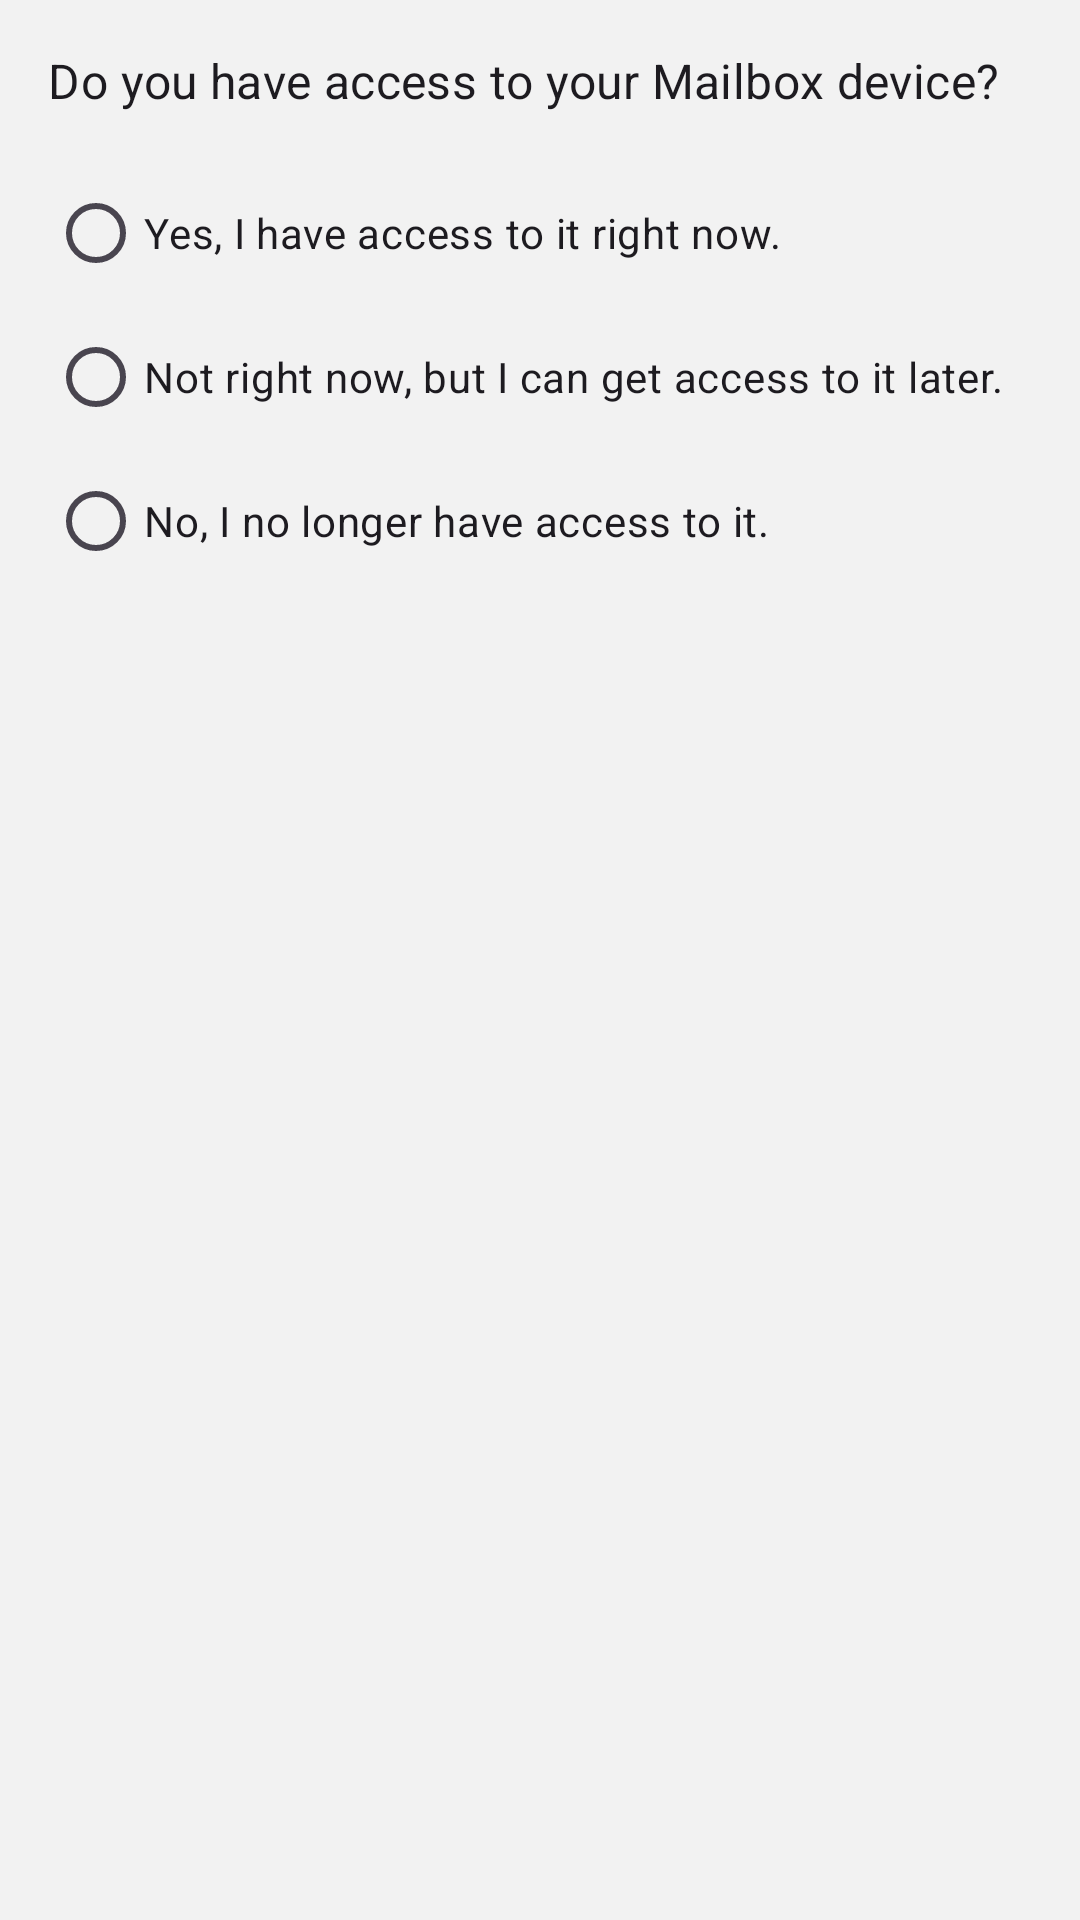

Produce the Android XML layout that renders to this screen, including the resource entries it uses.
<!-- AndroidManifest.xml: application theme NodexTheme -->
<!-- res/layout/fragment_mailbox_error_wizard.xml -->
<?xml version="1.0" encoding="utf-8"?>
<ScrollView xmlns:android="http://schemas.android.com/apk/res/android"
	xmlns:app="http://schemas.android.com/apk/res-auto"
	xmlns:tools="http://schemas.android.com/tools"
	android:layout_width="match_parent"
	android:layout_height="match_parent"
	android:fillViewport="true"
	tools:context=".android.mailbox.MailboxActivity">

	<LinearLayout
		android:layout_width="match_parent"
		android:layout_height="wrap_content"
		android:orientation="vertical">

		<TextView
			android:id="@+id/question1"
			android:layout_width="match_parent"
			android:layout_height="wrap_content"
			android:padding="16dp"
			android:text="@string/mailbox_error_wizard_question1"
			android:textAppearance="@style/TextAppearance.MaterialComponents.Subtitle1" />

		<RadioGroup
			android:id="@+id/radioGroup1"
			android:layout_width="match_parent"
			android:layout_height="wrap_content">

			<RadioButton
				android:id="@+id/radioButton1"
				android:layout_width="match_parent"
				android:layout_height="wrap_content"
				android:layout_marginHorizontal="16dp"
				android:text="@string/mailbox_error_wizard_answer1" />

			<RadioButton
				android:id="@+id/radioButton2"
				android:layout_width="match_parent"
				android:layout_height="wrap_content"
				android:layout_marginHorizontal="16dp"
				android:text="@string/mailbox_error_wizard_answer2" />

			<RadioButton
				android:id="@+id/radioButton3"
				android:layout_width="match_parent"
				android:layout_height="wrap_content"
				android:layout_marginHorizontal="16dp"
				android:text="@string/mailbox_error_wizard_answer3" />
		</RadioGroup>

		<include
			android:id="@+id/info1"
			layout="@layout/fragment_mailbox_error_wizard_access"
			android:visibility="gone" />

		<TextView
			android:id="@+id/info2"
			android:layout_width="match_parent"
			android:layout_height="wrap_content"
			android:padding="16dp"
			android:text="@string/mailbox_error_wizard_info2"
			android:textAppearance="@style/TextAppearance.MaterialComponents.Subtitle1"
			android:visibility="gone"
			tools:visibility="visible" />

		<LinearLayout
			android:id="@+id/info3"
			android:layout_width="match_parent"
			android:layout_height="wrap_content"
			android:orientation="vertical"
			android:visibility="gone"
			tools:visibility="visible">

			<TextView
				android:layout_width="match_parent"
				android:layout_height="wrap_content"
				android:padding="16dp"
				android:text="@string/mailbox_error_wizard_info3"
				android:textAppearance="@style/TextAppearance.MaterialComponents.Subtitle1" />

			<org.nodex.android.view.BriarButton
				android:id="@+id/button3"
				android:layout_width="match_parent"
				android:layout_height="wrap_content"
				android:layout_gravity="center"
				android:layout_marginHorizontal="16dp"
				app:buttonStyle="@style/BriarButtonOutline.Negative"
				app:text="@string/mailbox_status_unlink_button" />
		</LinearLayout>

	</LinearLayout>

</ScrollView>
<!-- res/layout/fragment_mailbox_error_wizard_access.xml (included above) -->
<?xml version="1.0" encoding="utf-8"?>
<LinearLayout xmlns:android="http://schemas.android.com/apk/res/android"
	xmlns:app="http://schemas.android.com/apk/res-auto"
	xmlns:tools="http://schemas.android.com/tools"
	android:layout_width="match_parent"
	android:layout_height="wrap_content"
	android:orientation="vertical"
	tools:context=".android.mailbox.MailboxActivity">

	<TextView
		android:id="@+id/info1_1"
		android:layout_width="match_parent"
		android:layout_height="wrap_content"
		android:padding="16dp"
		android:text="@string/mailbox_error_wizard_info1_1"
		android:textAppearance="@style/TextAppearance.MaterialComponents.Subtitle1" />

	<TextView
		android:id="@+id/question1_1"
		android:layout_width="match_parent"
		android:layout_height="wrap_content"
		android:padding="16dp"
		android:text="@string/mailbox_error_wizard_question1_1"
		android:textAppearance="@style/TextAppearance.MaterialComponents.Subtitle1" />

	<RadioGroup
		android:id="@+id/radioGroup1_1"
		android:layout_width="match_parent"
		android:layout_height="wrap_content"
		android:layout_marginHorizontal="16dp">

		<RadioButton
			android:id="@+id/radioButton1_1"
			android:layout_width="match_parent"
			android:layout_height="wrap_content"
			android:padding="8dp"
			android:text="@string/mailbox_error_wizard_answer1_1" />

		<RadioButton
			android:id="@+id/radioButton1_2"
			android:layout_width="match_parent"
			android:layout_height="wrap_content"
			android:padding="8dp"
			android:text="@string/mailbox_error_wizard_answer1_2" />

		<RadioButton
			android:id="@+id/radioButton1_3"
			android:layout_width="match_parent"
			android:layout_height="wrap_content"
			android:padding="8dp"
			android:text="@string/mailbox_error_wizard_answer1_3" />

		<RadioButton
			android:id="@+id/radioButton1_4"
			android:layout_width="match_parent"
			android:layout_height="wrap_content"
			android:padding="8dp"
			android:text="@string/mailbox_error_wizard_answer1_4" />
	</RadioGroup>

	<LinearLayout
		android:id="@+id/info1_1_1"
		android:layout_width="match_parent"
		android:layout_height="wrap_content"
		android:orientation="vertical"
		android:visibility="gone"
		tools:visibility="visible">

		<TextView
			android:layout_width="match_parent"
			android:layout_height="wrap_content"
			android:padding="16dp"
			android:text="@string/mailbox_error_wizard_info1_1_1"
			android:textAppearance="@style/TextAppearance.MaterialComponents.Subtitle1" />

		<org.nodex.android.view.BriarButton
			android:id="@+id/button1_1_1"
			android:layout_width="match_parent"
			android:layout_height="wrap_content"
			android:layout_gravity="center"
			android:layout_marginHorizontal="16dp"
			app:buttonStyle="@style/BriarButtonOutline.Negative"
			app:text="@string/mailbox_status_unlink_button" />

	</LinearLayout>

	<LinearLayout
		android:id="@+id/info1_1_2"
		android:layout_width="match_parent"
		android:layout_height="wrap_content"
		android:orientation="vertical"
		android:visibility="gone"
		tools:visibility="visible">

		<TextView
			android:layout_width="match_parent"
			android:layout_height="wrap_content"
			android:padding="16dp"
			android:text="@string/mailbox_error_wizard_info_1_1_2"
			android:textAppearance="@style/TextAppearance.MaterialComponents.Subtitle1" />

		<org.nodex.android.view.BriarButton
			android:id="@+id/button1_1_2"
			android:layout_width="match_parent"
			android:layout_height="wrap_content"
			android:layout_gravity="center"
			android:layout_marginHorizontal="16dp"
			app:buttonStyle="@style/BriarButtonOutline.Negative"
			app:text="@string/mailbox_status_unlink_button" />

	</LinearLayout>

	<LinearLayout
		android:id="@+id/info1_1_3"
		android:layout_width="match_parent"
		android:layout_height="wrap_content"
		android:orientation="vertical"
		android:visibility="gone"
		tools:visibility="visible">

		<TextView
			android:layout_width="match_parent"
			android:layout_height="wrap_content"
			android:padding="16dp"
			android:text="@string/mailbox_error_wizard_info1_1_3"
			android:textAppearance="@style/TextAppearance.MaterialComponents.Subtitle1" />

		<org.nodex.android.view.BriarButton
			android:id="@+id/button1_1_3"
			android:layout_width="match_parent"
			android:layout_height="wrap_content"
			android:layout_gravity="center"
			android:layout_marginHorizontal="16dp"
			app:buttonStyle="@style/BriarButtonOutline.Positive"
			app:text="@string/mailbox_status_check_button" />

	</LinearLayout>

	<LinearLayout
		android:id="@+id/info1_1_4"
		android:layout_width="match_parent"
		android:layout_height="wrap_content"
		android:orientation="vertical"
		android:visibility="gone"
		tools:visibility="visible">

		<TextView
			android:layout_width="match_parent"
			android:layout_height="wrap_content"
			android:padding="16dp"
			android:text="@string/mailbox_error_wizard_info1_1_4"
			android:textAppearance="@style/TextAppearance.MaterialComponents.Subtitle1" />

	</LinearLayout>

</LinearLayout>
<!-- resources referenced by this layout -->
<resources>
  <string name="mailbox_error_wizard_answer1">Yes, I have access to it right now.</string>
  <string name="mailbox_error_wizard_answer1_1">I see instructions for setting up the Mailbox</string>
  <string name="mailbox_error_wizard_answer1_2">I see a QR code</string>
  <string name="mailbox_error_wizard_answer1_3">I see \"Mailbox is running\"</string>
  <string name="mailbox_error_wizard_answer1_4">I see \"Device offline\"</string>
  <string name="mailbox_error_wizard_answer2">Not right now, but I can get access to it later.</string>
  <string name="mailbox_error_wizard_answer3">No, I no longer have access to it.</string>
  <string name="mailbox_error_wizard_info1_1">Check that the Mailbox device is turned on and connected to the Internet.</string>
  <string name="mailbox_error_wizard_info1_1_1">Please unlink your Mailbox using the button below, then follow the instructions on the Mailbox device to link it again.</string>
  <string name="mailbox_error_wizard_info2">Please come back to this screen when you have access to the device.</string>
  <string name="mailbox_error_wizard_info3">Please unlink your mailbox using the button below.\n\nAfter unlinking your old Mailbox, you can set up a new Mailbox at any time.</string>
  <string name="mailbox_error_wizard_info_1_1_2">Please unlink your Mailbox using the button below, then scan the QR code to link it again.</string>
  <string name="mailbox_error_wizard_question1">Do you have access to your Mailbox device?</string>
  <string name="mailbox_error_wizard_question1_1">Open the Mailbox app. What do you see?</string>
  <string name="mailbox_status_check_button">Check Connection</string>
  <string name="mailbox_status_unlink_button">Unlink</string>
  <color name="nodex_button_text_negative">@color/briar_red_500</color>
  <color name="nodex_button_text_positive">@color/briar_blue_400</color>
  <color name="md_theme_primary">@color/briar_lime_500</color>
  <color name="md_theme_onPrimary">@color/briar_lime_950</color>
  <color name="md_theme_secondary">@color/briar_night_700</color>
  <color name="md_theme_onSecondary">@android:color/white</color>
  <color name="md_theme_tertiary">@color/briar_blue_600_new</color>
  <color name="md_theme_onTertiary">@android:color/white</color>
  <color name="md_theme_tertiaryContainer">@color/briar_blue_100</color>
  <color name="md_theme_onTertiaryContainer">@color/briar_blue_600_new</color>
  <color name="window_background">@color/briar_gray_100</color>
  <color name="md_theme_onBackground">#191D12</color>
  <color name="card_background">@color/cardview_light_background</color>
  <color name="md_theme_onSurface">#191D12</color>
  <color name="md_theme_surfaceDim">@color/briar_gray_200_new</color>
  <color name="md_theme_error">@color/briar_red_600</color>
  <color name="briar_text_link">@color/briar_blue_400</color>
  <dimen name="text_size_medium">16sp</dimen>
  <dimen name="margin_large">16dp</dimen>
  <dimen name="button_size">48dp</dimen>
  <color name="briar_red_500">#db3b21</color>
  <color name="briar_blue_400">#418cd8</color>
  <color name="briar_lime_500">#82C91E</color>
  <color name="briar_lime_950">#283E0F</color>
  <color name="briar_night_700">#2e3d4f</color>
  <color name="briar_blue_600_new">#196FDE</color>
  <color name="briar_blue_100">#DDEDFE</color>
  <color name="briar_gray_100">#f2f2f2</color>
  <color name="briar_gray_200_new">#E5E7EB</color>
  <color name="briar_red_600">#DC2626</color>
  <color name="briar_primary">@color/briar_brand_blue</color>
  <color name="briar_text_primary_inverse">@android:color/white</color>
  <color name="briar_text_secondary_inverse">#b4ffffff</color>
  <color name="briar_brand_blue">@color/briar_night_700</color>
  <color name="nodex_button_text_neutral">@color/briar_night_500</color>
  <color name="briar_night_500">#435b77</color>
</resources>
